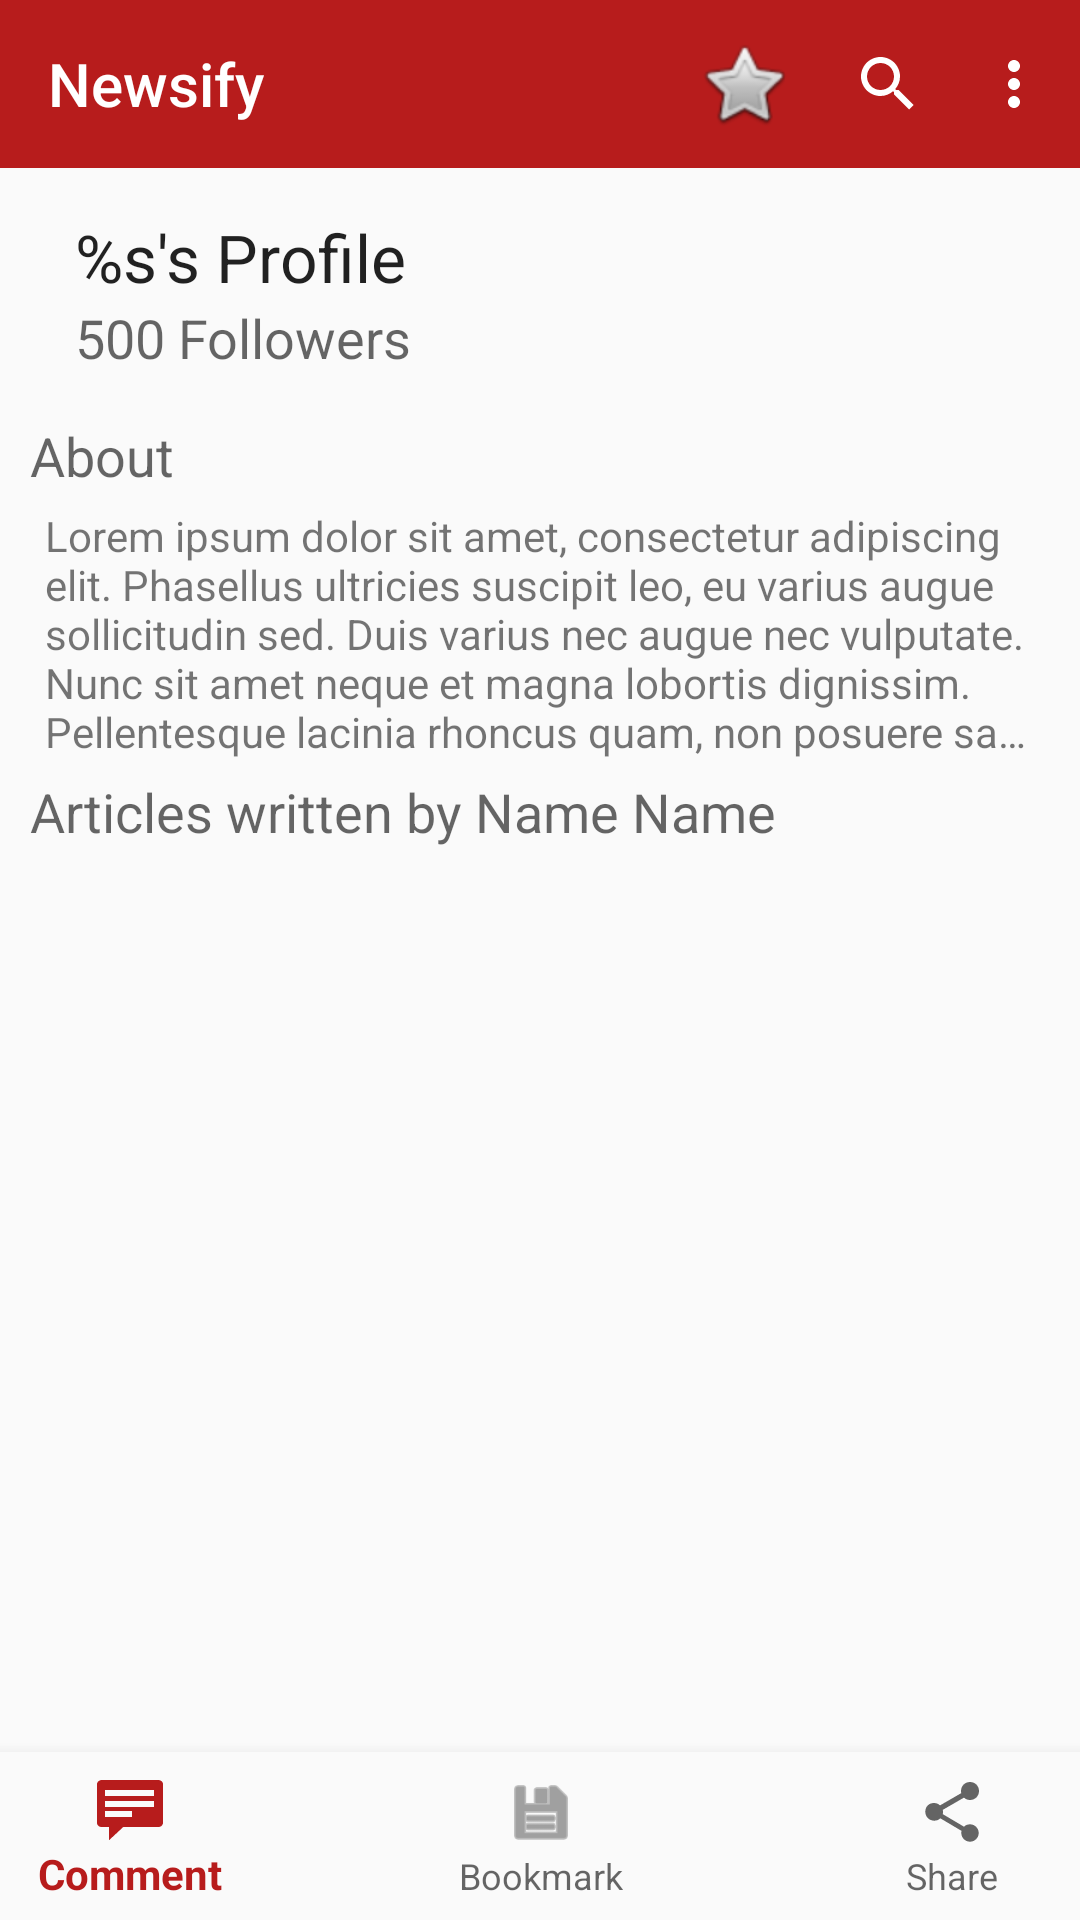

Layout XML and referenced resources for this Android screen:
<!-- AndroidManifest.xml: application theme Theme.NewsAggregator -->
<!-- res/layout/activity_author_profile.xml -->
<?xml version="1.0" encoding="utf-8"?>
<androidx.constraintlayout.widget.ConstraintLayout xmlns:android="http://schemas.android.com/apk/res/android"
    xmlns:app="http://schemas.android.com/apk/res-auto"
    xmlns:tools="http://schemas.android.com/tools"
    android:id="@+id/mainLayout"
    android:layout_width="match_parent"
    android:layout_height="match_parent"
    tools:menu="@menu/toolbar_front_page">


    <com.google.android.material.appbar.MaterialToolbar
        android:id="@+id/profileToolbar"
        android:layout_width="0dp"
        android:layout_height="wrap_content"
        android:background="?attr/colorPrimary"
        android:minHeight="?attr/actionBarSize"
        android:theme="@style/ThemeOverlay.AppCompat.Dark.ActionBar"

        app:layout_constraintEnd_toEndOf="parent"
        app:layout_constraintStart_toStartOf="parent"
        app:layout_constraintTop_toTopOf="parent"
        app:menu="@menu/toolbar_author_profile"
        app:subtitleTextColor="@color/white"
        app:title="@string/appName" />

    <ScrollView
        android:id="@+id/profileScrollView"
        android:layout_width="match_parent"
        android:layout_height="0dp"
        android:orientation="vertical"
        app:layout_constraintBottom_toTopOf="@+id/bottomNavigationView"
        app:layout_constraintTop_toBottomOf="@+id/profileToolbar">

        <androidx.appcompat.widget.LinearLayoutCompat
            android:id="@+id/profileLinearLayout"
            android:layout_width="match_parent"
            android:layout_height="wrap_content"
            android:orientation="vertical"
            android:visibility="visible">

            <androidx.constraintlayout.widget.ConstraintLayout
                android:layout_width="match_parent"
                android:layout_height="match_parent"
                android:paddingHorizontal="15dp"
                android:paddingVertical="15dp">

                <androidx.appcompat.widget.AppCompatImageView
                    android:id="@+id/profileImage"
                    android:layout_width="wrap_content"
                    android:layout_height="wrap_content"
                    android:adjustViewBounds="true"
                    android:background="@color/black"
                    android:contentDescription="@string/authorImageDescriptionPlaceholder"
                    android:cropToPadding="false"
                    android:maxWidth="128dp"
                    app:layout_constraintBottom_toBottomOf="parent"
                    app:layout_constraintStart_toStartOf="parent"
                    app:layout_constraintTop_toTopOf="parent"
                    tools:ignore="ImageContrastCheck"
                    tools:srcCompat="@tools:sample/avatars" />

                <androidx.appcompat.widget.LinearLayoutCompat
                    android:layout_width="0dp"
                    android:layout_height="match_parent"
                    android:layout_marginEnd="14dp"
                    android:orientation="vertical"
                    app:layout_constraintBottom_toBottomOf="parent"
                    app:layout_constraintEnd_toEndOf="parent"
                    app:layout_constraintStart_toEndOf="@+id/profileImage"
                    app:layout_constraintTop_toTopOf="parent">

                    <androidx.appcompat.widget.AppCompatTextView
                        android:id="@+id/profileName"
                        android:layout_width="wrap_content"
                        android:layout_height="wrap_content"
                        android:paddingHorizontal="10dp"
                        android:text="@string/profileNamePlaceholder"
                        android:textAppearance="@style/TextAppearance.AppCompat.Large" />

                    <androidx.appcompat.widget.AppCompatTextView
                        android:id="@+id/profileFollowers"
                        android:layout_width="match_parent"
                        android:layout_height="wrap_content"
                        android:paddingHorizontal="10dp"
                        android:text="@string/followerPlaceholder"
                        android:textAppearance="@style/TextAppearance.AppCompat.Medium" />
                </androidx.appcompat.widget.LinearLayoutCompat>

            </androidx.constraintlayout.widget.ConstraintLayout>

            <androidx.appcompat.widget.AppCompatTextView
                android:id="@+id/profileAboutTitle"
                android:layout_width="wrap_content"
                android:layout_height="wrap_content"
                android:paddingHorizontal="10dp"
                android:text="@string/about"
                android:textAppearance="@style/TextAppearance.AppCompat.Medium" />

            <androidx.appcompat.widget.AppCompatTextView
                android:id="@+id/profileAboutText"
                android:layout_width="match_parent"
                android:layout_height="wrap_content"
                android:ellipsize="end"
                android:maxLines="5"
                android:paddingHorizontal="15dp"
                android:paddingVertical="5dp"
                android:text="@string/loremIpsumShort" />

            <androidx.appcompat.widget.AppCompatTextView
                android:id="@+id/profileBookmarksTitle"
                android:layout_width="match_parent"
                android:layout_height="wrap_content"
                android:paddingHorizontal="10dp"
                android:text="@string/authorHistory"
                android:textAppearance="@style/TextAppearance.AppCompat.Medium" />

            <androidx.recyclerview.widget.RecyclerView
                android:id="@+id/historyView"
                android:layout_width="match_parent"
                android:layout_height="match_parent"
                tools:listitem="@layout/news_item" />

        </androidx.appcompat.widget.LinearLayoutCompat>
    </ScrollView>

    <com.google.android.material.bottomnavigation.BottomNavigationView
        android:id="@+id/bottomNavigationView"
        android:layout_width="411dp"
        android:layout_height="wrap_content"
        android:background="?android:attr/colorBackground"
        app:labelVisibilityMode="auto"
        app:layout_constraintBottom_toBottomOf="parent"
        app:layout_constraintEnd_toEndOf="parent"
        app:layout_constraintStart_toStartOf="parent"
        app:menu="@menu/nav_bottom_article">

    </com.google.android.material.bottomnavigation.BottomNavigationView>
</androidx.constraintlayout.widget.ConstraintLayout>
<!-- res/layout/news_item.xml (included above) -->
<?xml version="1.0" encoding="utf-8"?>
<androidx.appcompat.widget.LinearLayoutCompat xmlns:android="http://schemas.android.com/apk/res/android"
    xmlns:app="http://schemas.android.com/apk/res-auto"
    xmlns:tools="http://schemas.android.com/tools"
    android:layout_width="wrap_content"
    android:layout_height="wrap_content"
    android:orientation="vertical">

    <androidx.cardview.widget.CardView
        android:id="@+id/newsItemCard"
        android:layout_width="match_parent"
        android:layout_height="wrap_content"
        app:cardElevation="5dp"
        app:cardMaxElevation="7dp"
        app:cardPreventCornerOverlap="false"
        app:cardUseCompatPadding="true">

        <androidx.appcompat.widget.LinearLayoutCompat
            android:layout_width="match_parent"
            android:layout_height="match_parent"
            android:orientation="vertical">

            <androidx.appcompat.widget.AppCompatImageView
                android:id="@+id/newsItemImageView"
                android:layout_width="match_parent"
                android:layout_height="wrap_content"
                android:adjustViewBounds="true"
                android:contentDescription="@string/articleImageDescriptionPlaceholder"
                android:paddingHorizontal="15dp"
                android:paddingVertical="15dp"
                tools:srcCompat="@tools:sample/backgrounds/scenic" />

            <androidx.appcompat.widget.AppCompatTextView
                android:id="@+id/newsItemHeader"
                android:layout_width="match_parent"
                android:layout_height="wrap_content"
                android:paddingHorizontal="15dp"
                android:text="@string/articleHeaderPlaceholder"
                android:textAppearance="@style/TextAppearance.AppCompat.Large" />

            <androidx.appcompat.widget.AppCompatTextView
                android:id="@+id/newsItemBrief"
                android:layout_width="match_parent"
                android:layout_height="wrap_content"
                android:ellipsize="end"
                android:maxLines="2"
                android:paddingHorizontal="15dp"
                android:paddingBottom="5dp"
                android:text="@string/loremIpsum" />
        </androidx.appcompat.widget.LinearLayoutCompat>

    </androidx.cardview.widget.CardView>

</androidx.appcompat.widget.LinearLayoutCompat>
<!-- resources referenced by this layout -->
<resources>
  <color name="black">#FF000000</color>
  <color name="white">#FFFFFFFF</color>
  <string name="about">About</string>
  <string name="appName">Newsify</string>
  <string name="articleHeaderPlaceholder">News Article Header</string>
  <string name="articleImageDescriptionPlaceholder">Article Image</string>
  <string name="authorHistory">Articles written by Name Name</string>
  <string name="authorImageDescriptionPlaceholder">Author Image</string>
  <string name="followerPlaceholder">500 Followers</string>
  <string name="loremIpsum">Lorem ipsum dolor sit amet, consectetur adipiscing elit. Phasellus ultricies suscipit leo, eu varius augue sollicitudin sed. Duis varius nec augue nec vulputate. Nunc sit amet neque et magna lobortis dignissim. Pellentesque lacinia rhoncus quam, non posuere sapien vestibulum ut. Quisque tempus justo eu ligula aliquam cursus. Suspendisse enim tortor, suscipit eu erat ac, interdum varius diam. Aenean vel magna in dui suscipit dapibus ut nec odio. Nam eleifend a purus vitae semper. Pellentesque lectus sapien, fermentum vel vulputate eu, consequat quis dolor.\n\n  Vivamus erat elit, porta vel turpis quis, condimentum fermentum augue. Vestibulum eu massa pharetra, consectetur augue in, commodo ex. Praesent tincidunt mi a est porta, ac rutrum lorem euismod. Pellentesque sapien tellus, facilisis vitae pharetra lobortis, tempus eu risus. Nullam cursus ornare arcu vitae pellentesque. Aenean tristique eleifend nisl, nec fringilla felis egestas non. Phasellus feugiat congue bibendum. Fusce dictum nibh nec eros fermentum, id iaculis urna sagittis. Vestibulum cursus dignissim tincidunt. Sed sollicitudin, mauris ut pulvinar iaculis, mauris orci facilisis elit, vel facilisis nisl lorem vitae diam.\n\n  Curabitur molestie, sem id finibus fermentum, erat ligula sodales tellus, ac faucibus justo felis vel dui. Donec turpis augue, imperdiet eget massa in, porta semper risus. Donec mattis augue sit amet ex ultrices, non ultricies nibh egestas. Aliquam porta, lectus sed condimentum ullamcorper, nisi ex maximus justo, a imperdiet massa urna eget nisl. Quisque egestas dictum arcu. Praesent diam ligula, porttitor sed scelerisque quis, dictum ut elit. Ut magna quam, commodo et ante eget, consequat lobortis nisl. Mauris efficitur consectetur dapibus.</string>
  <string name="loremIpsumShort">Lorem ipsum dolor sit amet, consectetur adipiscing elit. Phasellus ultricies suscipit leo, eu varius augue sollicitudin sed. Duis varius nec augue nec vulputate. Nunc sit amet neque et magna lobortis dignissim. Pellentesque lacinia rhoncus quam, non posuere sapien vestibulum ut. Quisque tempus justo eu ligula aliquam cursus. Suspendisse enim tortor, suscipit eu erat ac, interdum varius diam. Aenean vel magna in dui suscipit dapibus ut nec odio. Nam eleifend a purus vitae semper. Pellentesque lectus sapien, fermentum vel vulputate eu, consequat quis dolor.</string>
  <string name="profileNamePlaceholder">%s\'s Profile</string>
  <color name="primaryColor">#b71c1c</color>
  <color name="primaryLightColor">#f05545</color>
  <color name="primaryTextColor">#ffffff</color>
  <color name="secondaryColor">#e53935</color>
  <color name="secondaryLightColor">#ff6f60</color>
  <color name="secondaryTextColor">#000000</color>
</resources>
